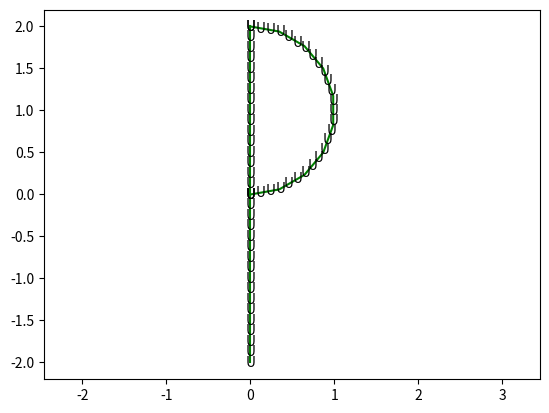
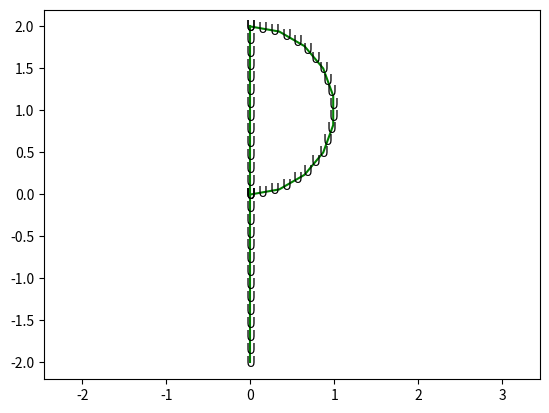
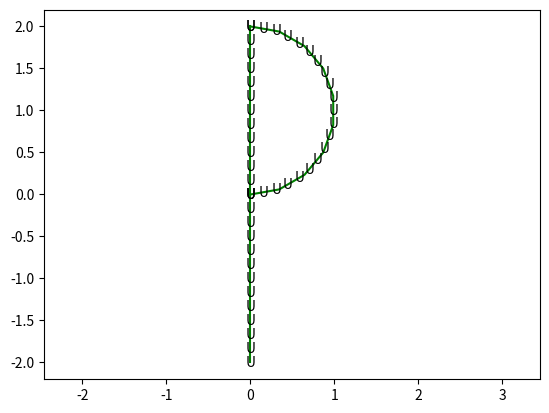
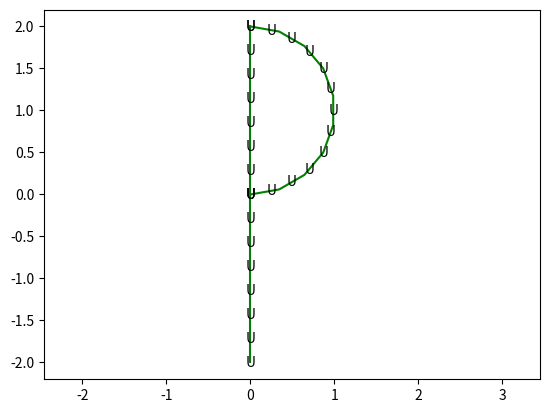
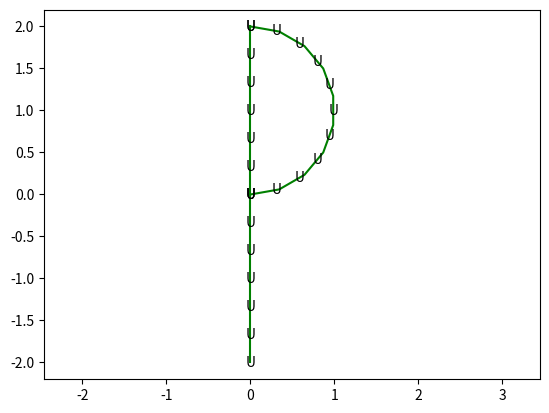
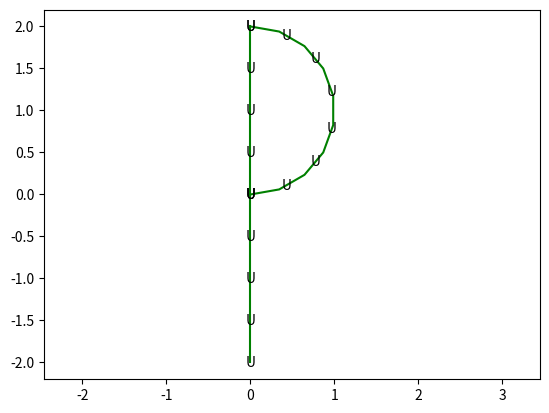
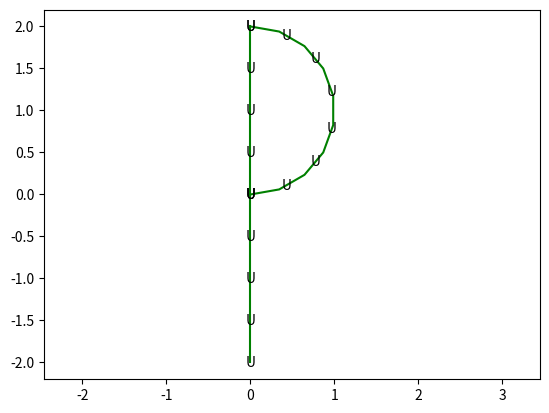
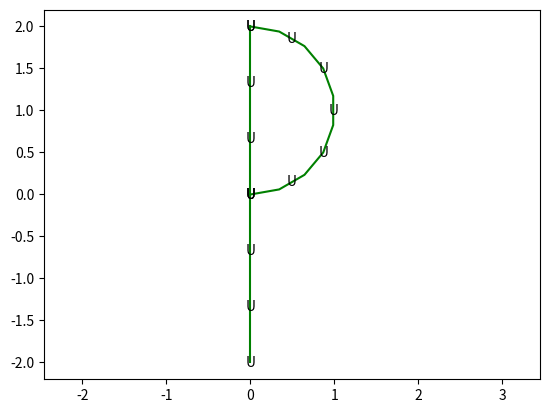
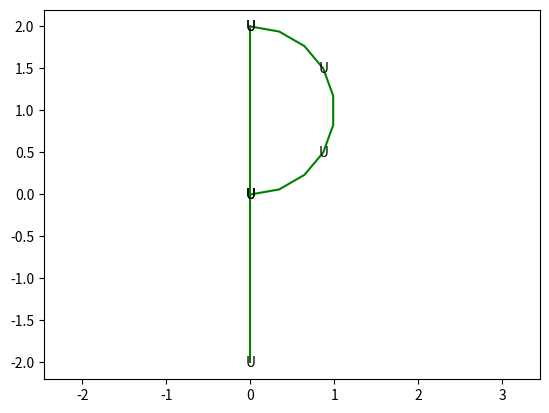

The matplotlib source for these figures, in order:
import numpy
import scipy.interpolate
import matplotlib.pyplot

# Je ne vois pas ce qu'est L
L = 0.4

# Si L est > 1 le programme crash
if L >1:
	print("L must be <=1")
	exit()


# La figure représentée est faite de deux segments et un demi cercle

# Premier Segment #y
x1 = numpy.array([ 0,  0, 0])
y1 = numpy.array([ 2,  1, 0])

# Deuxième Segment
x2 = numpy.array([ 0,  0, 0])
y2 = numpy.array([ 0, -1, -2])

# Demi cercle
t = numpy.linspace(-numpy.pi / 2, numpy.pi / 2, 10)
r = numpy.sqrt(1.0) # sqrt change rien vu que c'est 1
c = [(0 + r * numpy.cos(t_), 1 + r * numpy.sin(t_)) for t_ in t]
x3 = [c_[0] for c_ in c]
y3 = [c_[1] for c_ in c]

# Interpolation du premier segment
l1 = numpy.cumsum(numpy.sqrt(numpy.ediff1d(x1, to_begin = 0)**2 + numpy.ediff1d(y1, to_begin = 0)**2))
l = l1 / l1[-1]
_x1_ = scipy.interpolate.interp1d(l, x1)
_y1_ = scipy.interpolate.interp1d(l, y1)

# Interpolation du deuxième segment
l2 = numpy.cumsum(numpy.sqrt(numpy.ediff1d(x2, to_begin=0)**2 + numpy.ediff1d(y2, to_begin=0)**2))
l = l2 / l2[-1]
_x2_ = scipy.interpolate.interp1d(l, x2)
_y2_ = scipy.interpolate.interp1d(l, y2)

# Interpolation du troisième segment
l3 = numpy.cumsum(numpy.sqrt(numpy.ediff1d(x3, to_begin=0)**2 + numpy.ediff1d(y3, to_begin=0)**2))
l = l3/ l3[-1]
_x3_ = scipy.interpolate.interp1d(l, x3)
_y3_ = scipy.interpolate.interp1d(l, y3)

# Somme des derniers éléments des listes l1 l2 l3
g = sum([l1[-1], l2[-1], l3[-1]])

ite = 0 # Ite que j'ai rajouté, question d'ordre des fichiers dans l'arborescence
for d in [100, 80, 75, 50, 40, 33, 30, 25, 15]:	# d représente les pourcentages
	ite += 1
	n = int(d / 100 * g / L)
	n1 = n
	n3 = n
	
	while (l3[-1] / n3) > (l1[-1] / n1) :
			print(f"({format(l3[-1], '.2f')} / {n3}) > {l1[-1]} / {n1}")
			n3 +=1

	print(f"n°{ite} : n = {n} | n3 = {n3}") # Ligne rajoutée afin de voir les différentes valeurs 

	
	a = numpy.linspace(0, 1, n1)
	x1_, y1_ = _x1_(a), _y1_(a)
	x2_, y2_ = _x2_(a), _y2_(a)
	a = numpy.linspace(0, 1, n3)
	x3_, y3_ = _x3_(a), _y3_(a)


	matplotlib.pyplot.figure()
	matplotlib.pyplot.axis('equal');	

	# matplotlib.pyplot.title(f"d = {d} %")

	"""
	# Points bleus un peu avant 50%
	# Je ne sais pas à quoi ils servent
	matplotlib.pyplot.plot(x1, y1, 'bo');
	matplotlib.pyplot.plot(x2, y2, 'bo');
	matplotlib.pyplot.plot(x3, y3, 'bo');
	"""
	
	# Tracé vert de la figure 
	# Mettre la valeur 'w-' afin de ne pas voir apparaître le tracé
	# Il ne doit pas être visible mais doit être là sinon les lettres ne peuvent être placé
	matplotlib.pyplot.plot(_x1_(l), _y1_(l), 'g-')
	matplotlib.pyplot.plot(_x2_(l), _y2_(l), 'g-')
	matplotlib.pyplot.plot(_x3_(l), _y3_(l), 'g-')	

	"""
	# Points rouge représentant les emplacements des lettres
	matplotlib.pyplot.plot(x1_, y1_, 'ro')
	matplotlib.pyplot.plot(x2_, y2_, 'ro')
	matplotlib.pyplot.plot(x3_, y3_, 'ro')
	"""
	
	# Ajout des lettres locales au premier segment
	for i in range(0, len(x1_)) :
		 matplotlib.pyplot.text(x1_[i], y1_[i], 'U', horizontalalignment = "center", verticalalignment = "center")
	# Ajout des lettres locales au deuxième segment
	for i in range(0, len(x2_)) :
		matplotlib.pyplot.text(x2_[i], y2_[i], 'U', horizontalalignment = "center", verticalalignment = "center")
	# Ajout des lettres locales au troisième segment
	for i in range(0, len(x3_)) :
		matplotlib.pyplot.text(x3_[i], y3_[i], 'U', horizontalalignment = "center", verticalalignment = "center")
	
	#Enregistrement de la figure de Navon
	#matplotlib.pyplot.axis('off')
	matplotlib.pyplot.savefig(f"{ite} - {d} %.png")
	#matplotlib.pyplot.savefig(f"{ite} - {d} %.png", bbox_inches='tight', pad_inches=0)
